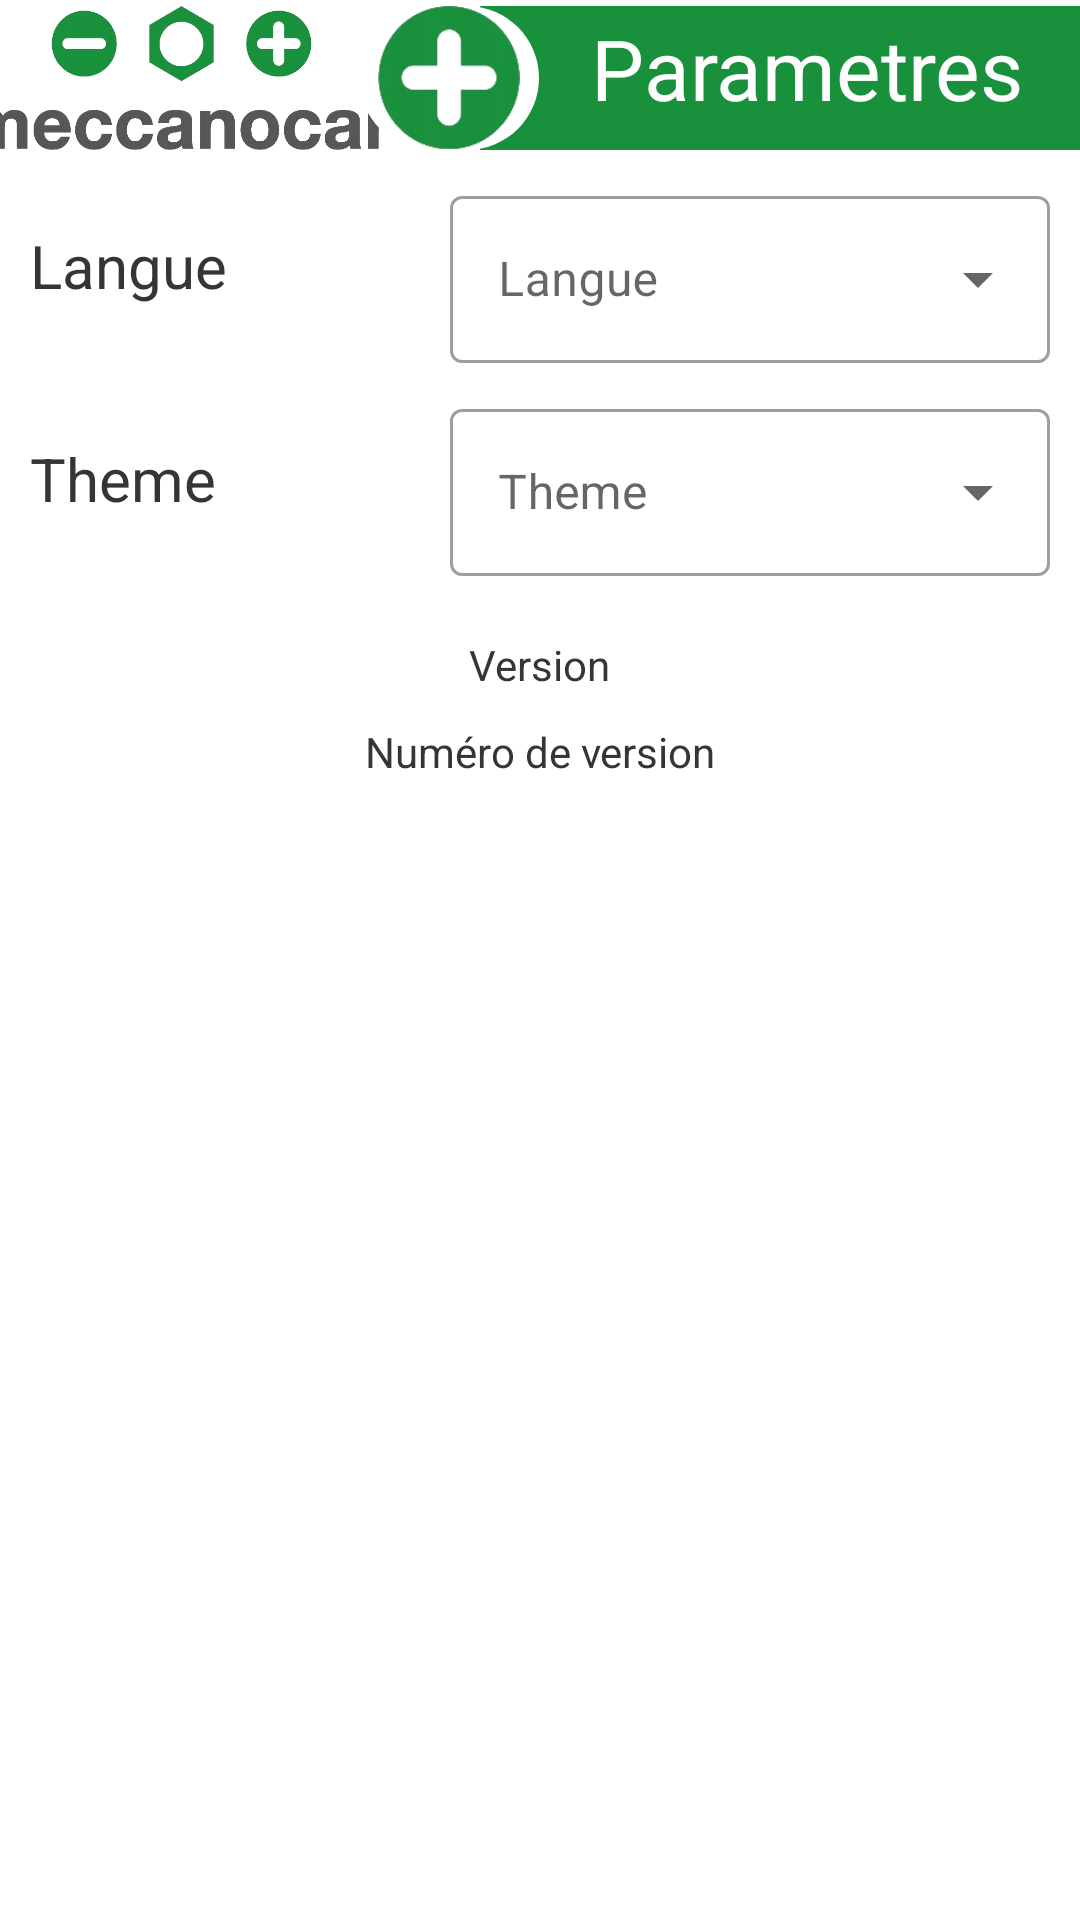

Produce the Android XML layout that renders to this screen, including the resource entries it uses.
<!-- AndroidManifest.xml: application theme Theme_MeccanocarLight -->
<!-- res/layout/fragment_settings.xml -->
<?xml version="1.0" encoding="utf-8"?>
<androidx.constraintlayout.widget.ConstraintLayout xmlns:android="http://schemas.android.com/apk/res/android"
    xmlns:app="http://schemas.android.com/apk/res-auto"
    xmlns:tools="http://schemas.android.com/tools"
    android:layout_width="match_parent"
    android:layout_height="match_parent"
    tools:context=".ui.settings.SettingsFragment"
    android:background="?colorBackground">

    <ImageView
        android:id="@+id/imageViewLogo"
        android:layout_width="0dp"
        android:layout_height="48dp"
        android:layout_marginStart="-120dp"
        android:layout_marginTop="2dp"
        app:layout_constraintStart_toStartOf="parent"
        app:layout_constraintTop_toTopOf="parent"
        android:src="@drawable/meccanocar_logo_png"
        tools:layout_editor_absoluteY="0dp" />

    <ImageView
        android:id="@+id/imageViewBackgroudTitle"
        android:layout_width="200dp"
        android:layout_height="48dp"
        android:layout_marginTop="2dp"
        app:layout_constraintEnd_toEndOf="parent"
        app:layout_constraintHorizontal_bias="0.5"
        app:layout_constraintTop_toTopOf="parent"
        app:srcCompat="@color/green_100" />

    <ImageView
        android:id="@+id/imageViewMinus"
        android:layout_width="60dp"
        android:layout_height="48dp"
        android:layout_marginTop="2dp"
        android:layout_marginEnd="-20dp"
        android:background="@drawable/header_background_text"
        app:layout_constraintEnd_toEndOf="parent"
        app:layout_constraintHorizontal_bias="0.5"
        app:layout_constraintEnd_toStartOf="@id/imageViewBackgroudTitle"
        app:layout_constraintTop_toTopOf="parent"
        app:layout_constraintVertical_bias="0.0"
        app:srcCompat="@drawable/meccanocar_cercle_droite"
        />

    
    <TextView
        android:id="@+id/textViewSettings"
        android:layout_width="wrap_content"
        android:layout_height="wrap_content"
        android:layout_marginStart="18dp"
        android:layout_marginTop="2dp"
        android:text="@string/title_settings"
        android:textColor="#FFFFFF"
        android:textSize="28sp"
        app:layout_constraintStart_toStartOf="@id/imageViewBackgroudTitle"
        app:layout_constraintBottom_toBottomOf="@+id/imageViewBackgroudTitle"
        app:layout_constraintEnd_toEndOf="@id/imageViewBackgroudTitle"
        app:layout_constraintTop_toTopOf="@+id/imageViewBackgroudTitle"
        app:layout_constraintVertical_bias="0.0" />

    <com.google.android.material.textfield.TextInputLayout
        android:id="@+id/inputLayout"
        android:layout_width="200dp"
        android:layout_height="wrap_content"
        android:layout_marginTop="10dp"
        android:layout_marginEnd="10dp"
        android:hint="@string/language_text"
        android:background="?colorBackground"
        app:layout_constraintEnd_toEndOf="parent"
        app:layout_constraintTop_toBottomOf="@id/imageViewBackgroudTitle"
        style="@style/Widget.MaterialComponents.TextInputLayout.OutlinedBox.ExposedDropdownMenu">

        <AutoCompleteTextView
            android:layout_width="match_parent"
            android:layout_height="wrap_content"
            android:id="@+id/filled_exposed"
            android:inputType="none"
            android:textColor="?textColor">

        </AutoCompleteTextView>
    </com.google.android.material.textfield.TextInputLayout>

    <TextView
        android:id="@+id/textViewLanguage"
        android:layout_width="wrap_content"
        android:layout_height="wrap_content"
        android:layout_marginTop="15dp"
        android:layout_marginStart="10dp"
        android:text="@string/language_text"
        android:textSize="20sp"
        android:textColor="?textColor"
        app:layout_constraintStart_toStartOf="parent"
        app:layout_constraintTop_toTopOf="@+id/inputLayout" />

    <com.google.android.material.textfield.TextInputLayout
        android:id="@+id/inputTheme"
        android:layout_width="200dp"
        android:layout_height="wrap_content"
        android:layout_marginTop="10dp"
        android:layout_marginEnd="10dp"
        android:hint="@string/theme_text"
        android:background="?colorBackground"
        app:layout_constraintEnd_toEndOf="parent"
        app:layout_constraintTop_toBottomOf="@id/inputLayout"
        style="@style/Widget.MaterialComponents.TextInputLayout.OutlinedBox.ExposedDropdownMenu">

        <AutoCompleteTextView
            android:layout_width="match_parent"
            android:layout_height="wrap_content"
            android:id="@+id/filled_exposed_theme"
            android:inputType="none"
            android:textColor="?textColor">

        </AutoCompleteTextView>
    </com.google.android.material.textfield.TextInputLayout>

    <TextView
        android:id="@+id/textViewTheme"
        android:layout_width="wrap_content"
        android:layout_height="wrap_content"
        android:layout_marginTop="15dp"
        android:layout_marginStart="10dp"
        android:text="@string/theme_text"
        android:textSize="20sp"
        android:textColor="?textColor"
        app:layout_constraintStart_toStartOf="parent"
        app:layout_constraintTop_toTopOf="@+id/inputTheme" />

    <TextView
        android:id="@+id/textViewVersionCode"
        android:layout_width="wrap_content"
        android:layout_height="wrap_content"
        android:text="@string/version_code_text"
        android:layout_marginTop="20dp"
        android:textSize="14sp"
        android:textColor="?textColor"
        app:layout_constraintStart_toStartOf="parent"
        app:layout_constraintEnd_toEndOf="parent"
        app:layout_constraintHorizontal_bias="0.5"
        app:layout_constraintTop_toBottomOf="@+id/inputTheme"
    />

    <TextView
        android:id="@+id/textViewVersionName"
        android:layout_width="wrap_content"
        android:layout_height="wrap_content"
        android:text="@string/version_name_text"
        android:layout_marginTop="10dp"
        android:textSize="14sp"
        android:textColor="?textColor"
        app:layout_constraintStart_toStartOf="parent"
        app:layout_constraintEnd_toEndOf="parent"
        app:layout_constraintHorizontal_bias="0.5"
        app:layout_constraintTop_toBottomOf="@+id/textViewVersionCode"
        />


</androidx.constraintlayout.widget.ConstraintLayout>
<!-- resources referenced by this layout -->
<resources>
  <color name="green_100">#18903c</color>
  <!-- drawable header_background_text (drawable) -->
  <?xml version="1.0" encoding="utf-8"?>
  <shape xmlns:android="http://schemas.android.com/apk/res/android"
      android:shape="rectangle">
      <solid android:color="?colorBackground" /> 
      <corners android:radius="400dp" /> 
  </shape>
  <!-- drawable meccanocar_cercle_droite: png bitmap (drawable, 22395 bytes) -->
  <!-- drawable meccanocar_logo_png: png bitmap (drawable, 65595 bytes) -->
  <string name="language_text">Langue</string>
  <string name="theme_text">Theme</string>
  <string name="title_settings">Parametres</string>
  <string name="version_code_text">Version</string>
  <string name="version_name_text">Numéro de version</string>
  <style name="Theme_MeccanocarLight" parent="Theme.MaterialComponents.Light.DarkActionBar">
          
          <item name="colorPrimary">@color/green_100</item>
          <item name="colorPrimaryVariant">@color/green_200</item>
          <item name="colorOnPrimary">@color/white</item>
          
          <item name="colorSecondary">@color/teal_200</item>
          <item name="colorSecondaryVariant">@color/teal_700</item>
          <item name="colorOnSecondary">@color/black</item>
          
          <item name="android:statusBarColor">@color/background</item>
          <item name="android:windowLightStatusBar">true</item>
  
          
          <item name="colorOnBackgroundCard">#FFFFFF</item>
          <item name="colorBackground">#FFFFFF</item>
          <item name="textColor">#353535</item>
      </style>
  <color name="green_200">#00c883</color>
  <color name="white">#FFFFFFFF</color>
  <color name="teal_200">#FF03DAC5</color>
  <color name="teal_700">#FF018786</color>
  <color name="black">#FF000000</color>
  <color name="background">#ffffff</color>
</resources>
